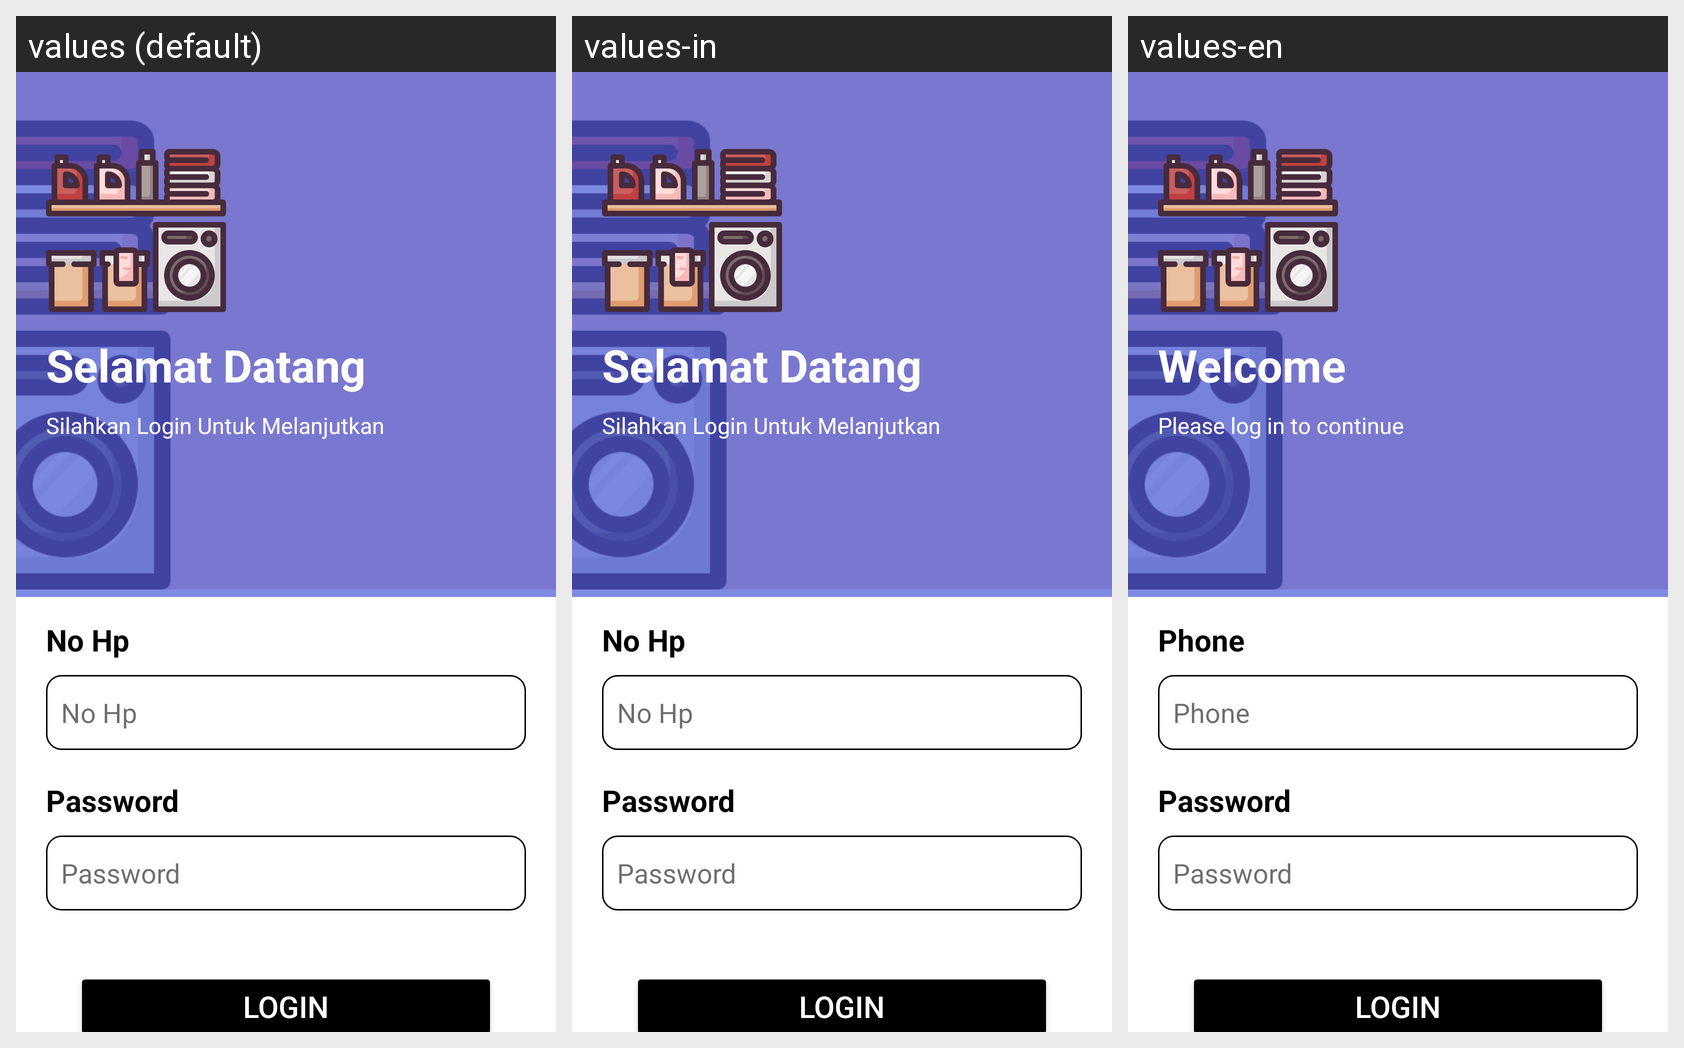

The same Android screen rendered under several of its app's locales, left to right. List the strings drawn on it with the default value and each locale's translation.
Android screen res/layout/activity_login.xml rendered under 3 locales, left to right: values (default), values-in, values-en. Device: Nexus 5 (rendered at 1080×1920; each locale shown at half size, 540×960, under a caption strip naming it); theme Theme.Laundry.
Strings drawn on this screen, with the default value and each locale's value (text and hints the layout hard-codes, and strings that could not be matched under every locale, appear in the picture but are not listed):

selamat
  values: Selamat Datang
  values-in: Selamat Datang
  values-en: Welcome

login
  values: Silahkan Login Untuk Melanjutkan
  values-in: Silahkan Login Untuk Melanjutkan
  values-en: Please log in to continue

tvnohp
  values: No Hp
  values-in: No Hp
  values-en: Phone
